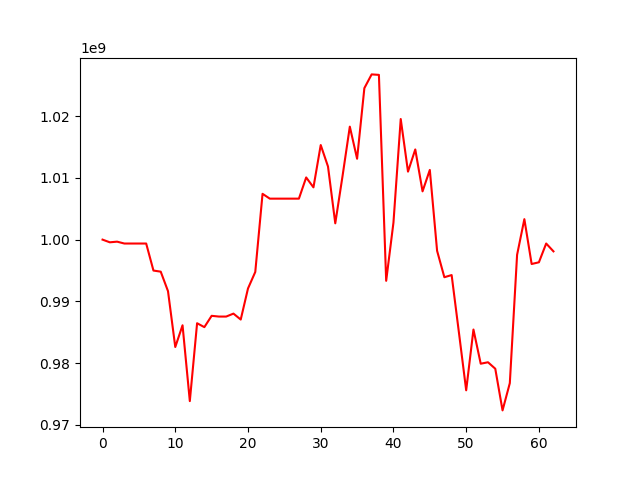

The file beside this chart, header and first rows:
, 0
0, 1000000000
1, 999565484
2, 999671634
3, 999368682
4, 999368682
5, 999368682
6, 999368682
7, 994994580
8, 994813734
9, 991658488
10, 982617279
11, 986137270
12, 973861895
13, 986466557
14, 985836092
15, 987667171
16, 987547082
17, 987547082
18, 988023692
19, 987063801
20, 992095650
21, 994766679
22, 1007413436
23, 1006633324
24, 1006633324
25, 1006633324
26, 1006633324
27, 1006633324
28, 1010064983
29, 1008461522
30, 1015309010
31, 1011834490
32, 1002639148
33, 1010295379
34, 1018290276
35, 1013094627
36, 1024520116
37, 1026744388
38, 1026668226
39, 993333624
40, 1002758635
41, 1019521766
42, 1011005242
43, 1014596544
44, 1007814429
45, 1011282716
46, 998192169
47, 993915052
48, 994264503
49, 984979989
50, 975610387
51, 985445889
52, 979915346
53, 980150602
54, 979104231
55, 972358070
56, 976771579
57, 997541014
58, 1003317770
59, 996055090
... 3 more rows
